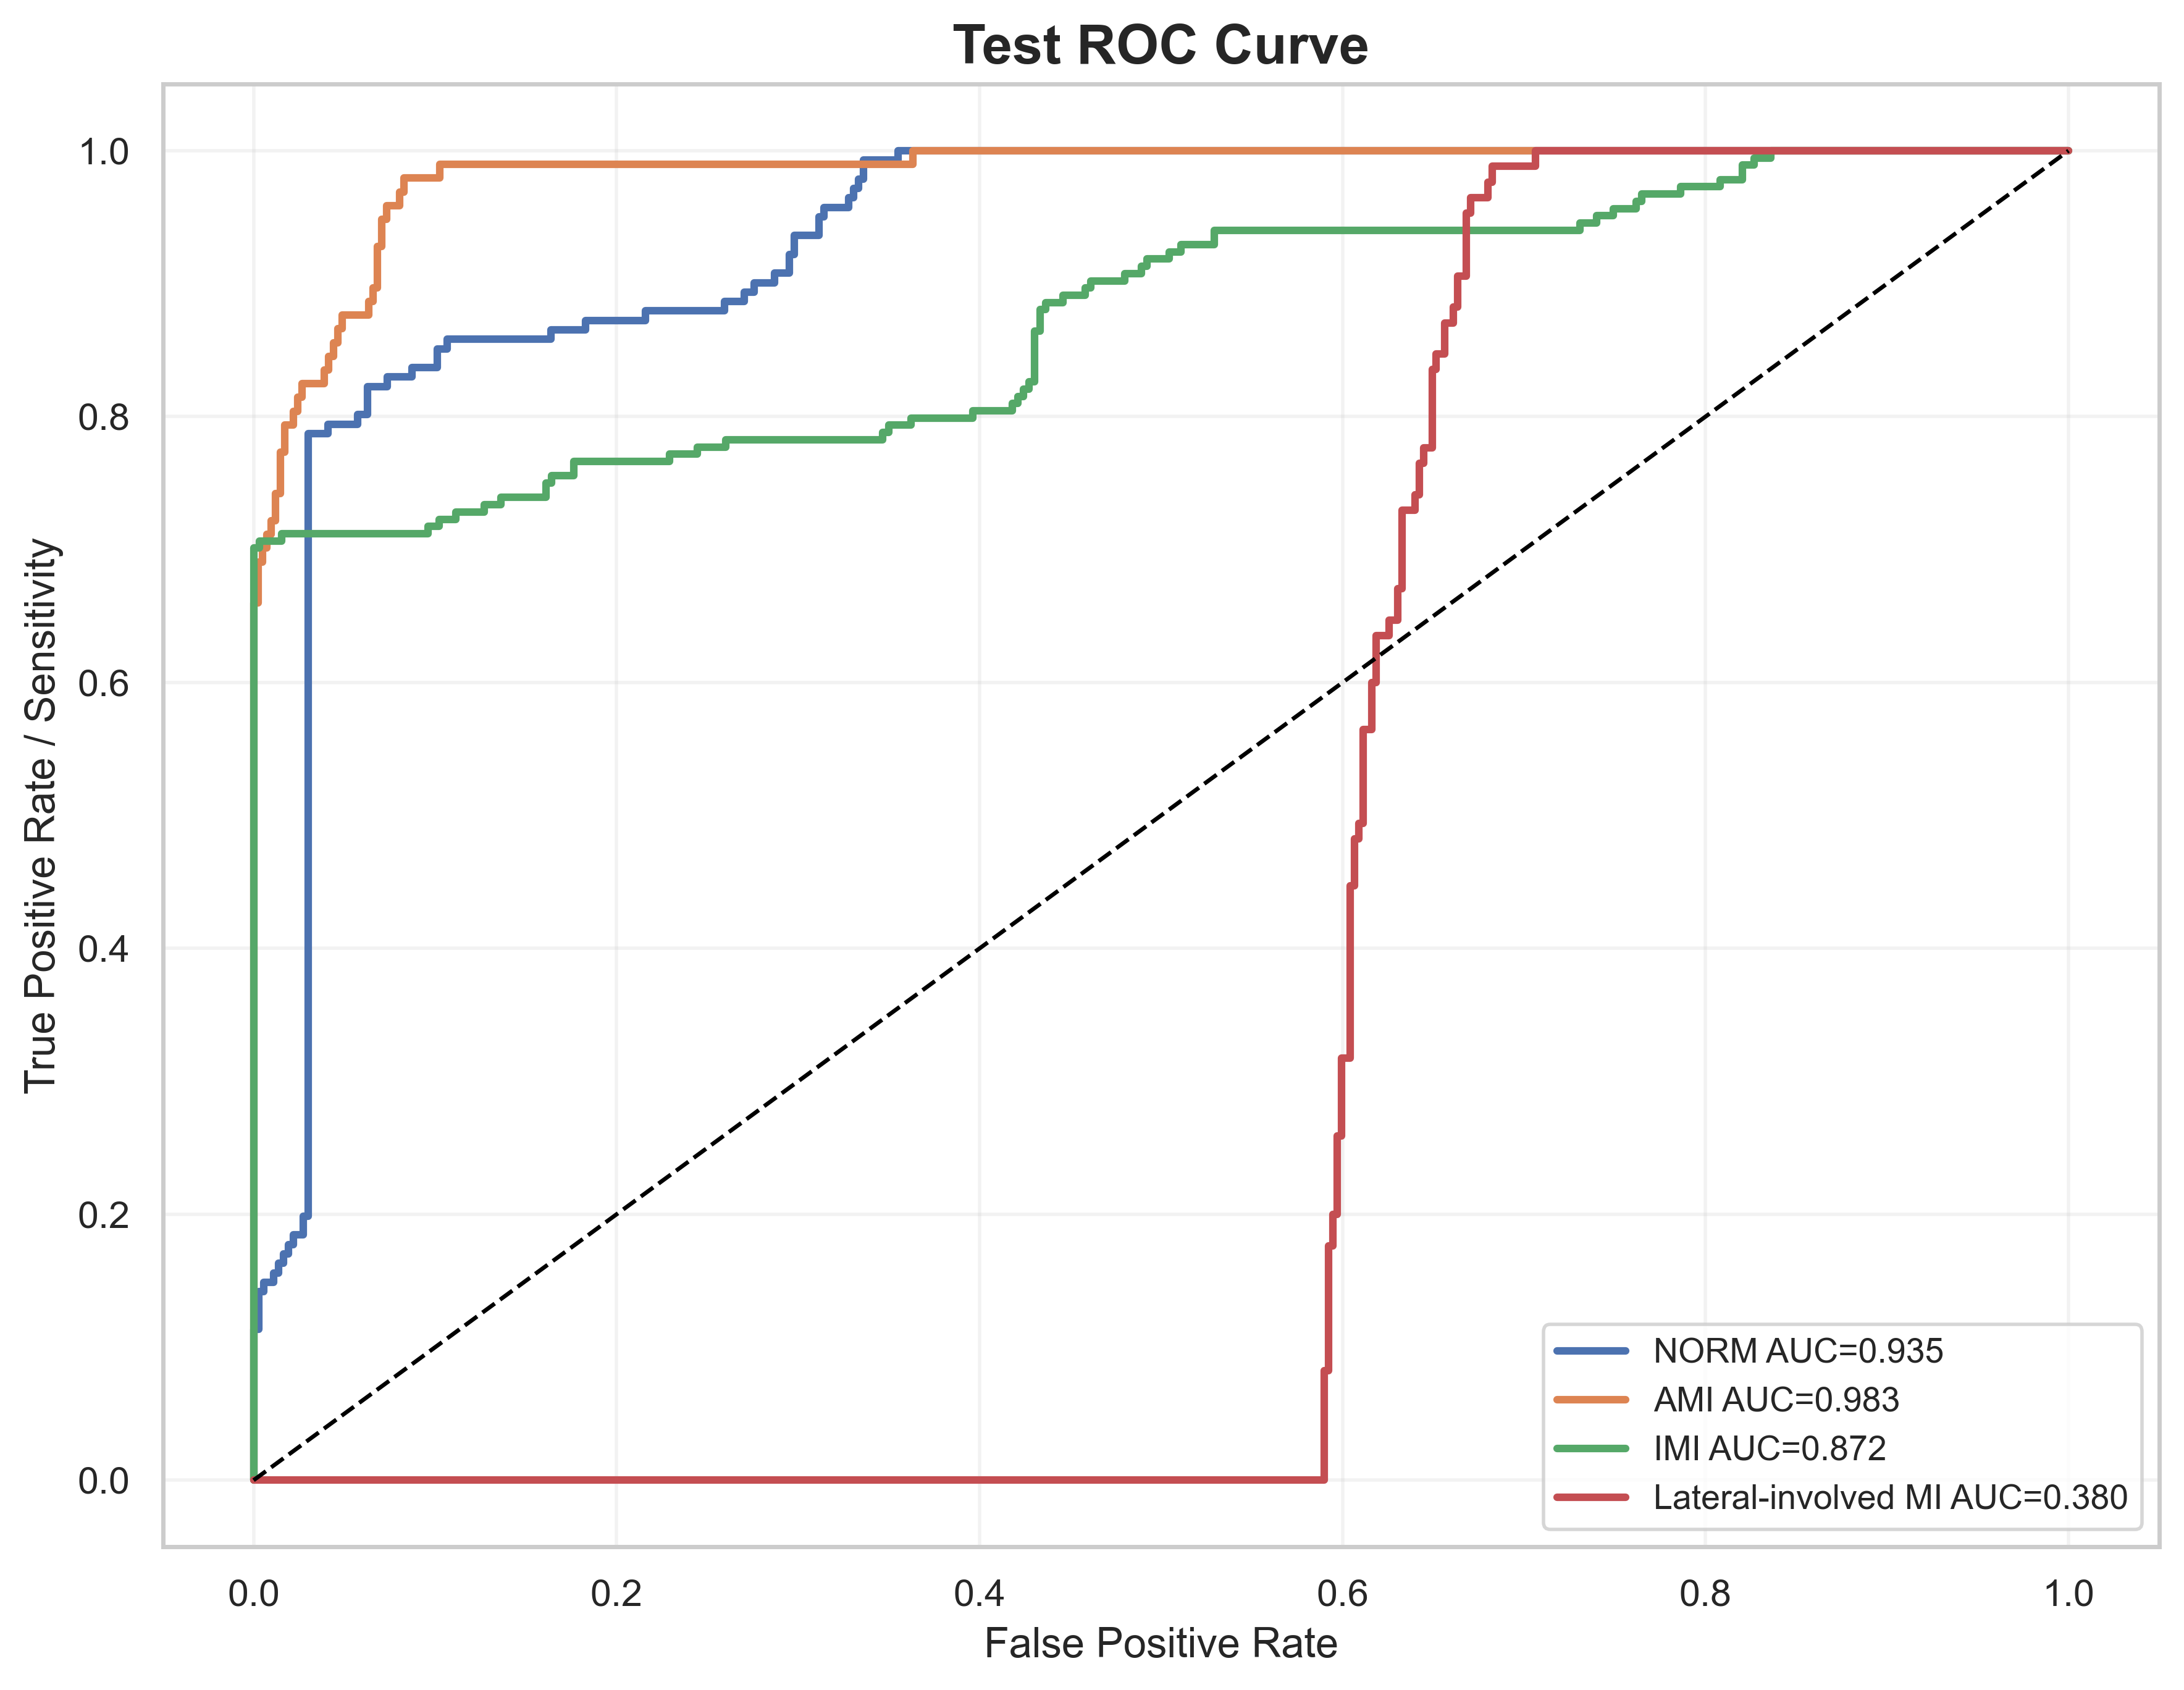

The table this chart was drawn from, first rows:
label, fpr, tpr, auc
NORM, 0.0, 0.0, 0.9347
NORM, 0.0, 0.007092, 0.9347
NORM, 0.0, 0.1135, 0.9347
NORM, 0.002732, 0.1135, 0.9347
NORM, 0.002732, 0.1418, 0.9347
NORM, 0.005464, 0.1418, 0.9347
NORM, 0.005464, 0.1489, 0.9347
NORM, 0.01093, 0.1489, 0.9347
NORM, 0.01093, 0.156, 0.9347
NORM, 0.01366, 0.156, 0.9347
NORM, 0.01366, 0.1631, 0.9347
NORM, 0.01639, 0.1631, 0.9347
NORM, 0.01639, 0.1702, 0.9347
NORM, 0.01913, 0.1702, 0.9347
NORM, 0.01913, 0.1773, 0.9347
NORM, 0.02186, 0.1773, 0.9347
NORM, 0.02186, 0.1844, 0.9347
NORM, 0.02732, 0.1844, 0.9347
NORM, 0.02732, 0.1986, 0.9347
NORM, 0.03005, 0.1986, 0.9347
NORM, 0.03005, 0.7872, 0.9347
NORM, 0.04098, 0.7872, 0.9347
NORM, 0.04098, 0.7943, 0.9347
NORM, 0.05738, 0.7943, 0.9347
NORM, 0.05738, 0.8014, 0.9347
NORM, 0.06284, 0.8014, 0.9347
NORM, 0.06284, 0.8227, 0.9347
NORM, 0.07377, 0.8227, 0.9347
NORM, 0.07377, 0.8298, 0.9347
NORM, 0.08743, 0.8298, 0.9347
NORM, 0.08743, 0.8369, 0.9347
NORM, 0.1011, 0.8369, 0.9347
NORM, 0.1011, 0.8511, 0.9347
NORM, 0.1066, 0.8511, 0.9347
NORM, 0.1066, 0.8582, 0.9347
NORM, 0.1639, 0.8582, 0.9347
NORM, 0.1639, 0.8652, 0.9347
NORM, 0.1831, 0.8652, 0.9347
NORM, 0.1831, 0.8723, 0.9347
NORM, 0.2158, 0.8723, 0.9347
NORM, 0.2158, 0.8794, 0.9347
NORM, 0.2596, 0.8794, 0.9347
NORM, 0.2596, 0.8865, 0.9347
NORM, 0.2705, 0.8865, 0.9347
NORM, 0.2705, 0.8936, 0.9347
NORM, 0.276, 0.8936, 0.9347
NORM, 0.276, 0.9007, 0.9347
NORM, 0.2869, 0.9007, 0.9347
NORM, 0.2869, 0.9078, 0.9347
NORM, 0.2951, 0.9078, 0.9347
NORM, 0.2951, 0.922, 0.9347
NORM, 0.2978, 0.922, 0.9347
NORM, 0.2978, 0.9362, 0.9347
NORM, 0.3115, 0.9362, 0.9347
NORM, 0.3115, 0.9504, 0.9347
NORM, 0.3142, 0.9504, 0.9347
NORM, 0.3142, 0.9574, 0.9347
NORM, 0.3279, 0.9574, 0.9347
NORM, 0.3279, 0.9645, 0.9347
NORM, 0.3306, 0.9645, 0.9347
... 207 more rows
